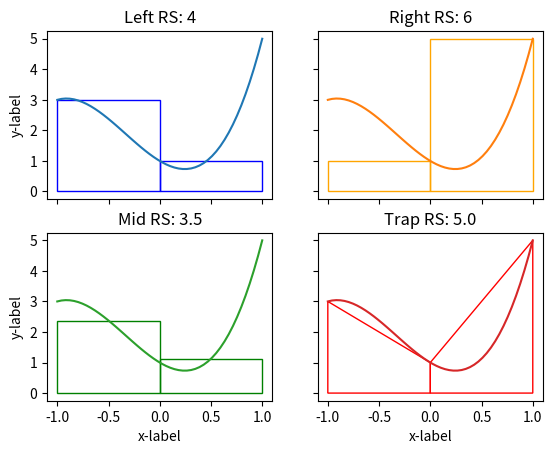
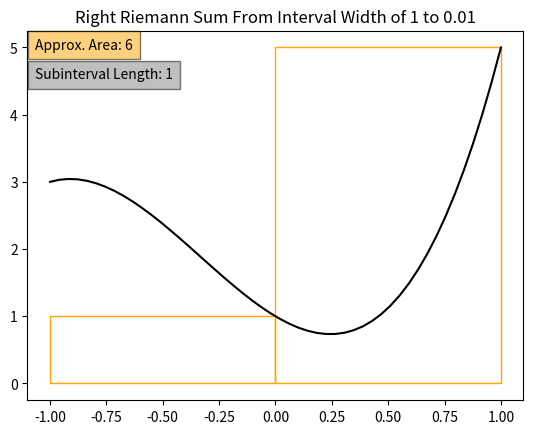

Here is the Python script that generated these plots, in order:
import numpy as np
import matplotlib.pyplot as plt
import matplotlib.animation as animation
from matplotlib.patches import Rectangle
from matplotlib.patches import Polygon


class Polynomial:
    def __init__(self, coefficients) -> None:
        self.coefs = coefficients
        self.poly = np.poly1d(coefficients)

    def FuncSolve(self, x):
        return self.poly(x)

    def LeftRsum(self, start, end, interval_len):
        sum = 0
        for i in np.arange(start, end, interval_len):
            sum += self.poly(i) * interval_len
        return sum

    def RightRsum(self, start, end, interval_len):
        sum = 0
        for i in np.arange(start + interval_len, end + interval_len, interval_len):
            sum += self.poly(i) * interval_len
        return sum

    def MidRsum(self, start, end, interval_len):
        sum = 0
        for i in np.arange(start, end, interval_len):
            sum += self.poly(i + (interval_len / 2)) * interval_len
        return sum

    def TrapRsum(self, start, end, interval_len):
        sum = 0
        coef = 0.5 * interval_len
        for i in np.arange(start, end, interval_len):
            sum += coef * (self.poly(i) + self.poly(i + interval_len))
        return sum

    def RiemannSums(self, interval_len):
        x = np.linspace(lower_lim, upper_lim)
        fig, ax1s = plt.subplots(2, 2)

        # Left Riemann Sum Plotting
        ax1s[0, 0].plot(x, func.FuncSolve(x))
        ax1s[0, 0].set_title(
            f"Left RS: {self.LeftRsum(lower_lim,upper_lim,interval_len)}"
        )
        for i in np.arange(lower_lim, upper_lim, interval_len):
            ax1s[0, 0].add_patch(
                Rectangle((i, 0), interval_len, func.FuncSolve(i), ec="blue", fc="none")
            )

        # Right Riemann Sum Plotting
        ax1s[0, 1].plot(x, func.FuncSolve(x), "tab:orange")
        ax1s[0, 1].set_title(
            f"Right RS: {self.RightRsum(lower_lim,upper_lim,interval_len)}"
        )
        for i in np.arange(lower_lim, upper_lim, interval_len):
            ax1s[0, 1].add_patch(
                Rectangle(
                    (i, 0),
                    interval_len,
                    func.FuncSolve(i + interval_len),
                    ec="orange",
                    fc="none",
                )
            )

        # Midpoint Riemann Sum Plotting
        ax1s[1, 0].plot(x, func.FuncSolve(x), "tab:green")
        ax1s[1, 0].set_title(f"Mid RS: {self.MidRsum(lower_lim,upper_lim,interval_len)}")
        for i in np.arange(lower_lim, upper_lim, interval_len):
            ax1s[1, 0].add_patch(
                Rectangle(
                    (i, 0),
                    interval_len,
                    func.FuncSolve(i + (interval_len / 2)),
                    ec="green",
                    fc="none",
                )
            )

        # Trapezoidal Riemann Sum Plotting
        ax1s[1, 1].plot(x, func.FuncSolve(x), "tab:red")
        ax1s[1, 1].set_title(
            f"Trap RS: {self.TrapRsum(lower_lim,upper_lim,interval_len)}"
        )
        for i in np.arange(lower_lim, upper_lim, interval_len):
            x = [i, i + interval_len, i + interval_len, i]
            y = [0, 0, func.FuncSolve(i + interval_len), func.FuncSolve(i)]
            ax1s[1, 1].add_patch(Polygon(xy=list(zip(x, y)), ec="red", fc="none"))

        for ax1 in ax1s.flat:
            ax1.set(xlabel="x-label", ylabel="y-label")
        # Hide x labels and tick labels for top plots and y ticks for right plots.
        for ax1 in ax1s.flat:
            ax1.label_outer()
        plt.show()


    def IntegrationAnimation(self, rule, start_il, end_il):
        interval_decimal_count = 0
        decimal_point_reached = False
        for digit in str(end_il):
            if digit == '.':
                decimal_point_reached = True
            if decimal_point_reached == True:
                interval_decimal_count += 1
        
        fig, ax1 = plt.subplots()
        x = np.linspace(lower_lim, upper_lim)
        ax1.set_title(
            f"{rule.capitalize()} Riemann Sum From Interval Width of {start_il} to {end_il}"
        )
        
        '''ax2.set_title(
            "Percent Error / Approximate Accuracy of Approximation"
        )'''

        patches = []
        if rule.lower() == "right":
            sum_type = self.RightRsum
            color = "orange"
            for i in np.arange(lower_lim, upper_lim, start_il):
                patches.append(
                    ax1.add_patch(
                        Rectangle(
                            (i, 0),
                            start_il,
                            func.FuncSolve(i + start_il),
                            ec="orange",
                            fc="none",
                        )
                    )
                )
        elif rule.lower() == "left":
            sum_type = self.LeftRsum
            color = "blue"
            for i in np.arange(lower_lim, upper_lim, start_il):
                patches.append(
                    ax1.add_patch(
                        Rectangle(
                            (i, 0), start_il, func.FuncSolve(i), ec="blue", fc="none"
                        )
                    )
                )
        elif rule.lower() == "mid":
            sum_type = self.MidRsum
            color = "green"
            for i in np.arange(lower_lim, upper_lim, start_il):
                patches.append(
                    ax1.add_patch(
                        Rectangle(
                            (i, 0),
                            start_il,
                            func.FuncSolve(i + (start_il / 2)),
                            ec="green",
                            fc="none",
                        )
                    )
                )
        elif rule.lower() == "trap":
            sum_type = self.TrapRsum
            color = "red"
            for i in np.arange(lower_lim, upper_lim, start_il):
                xtrap = [i, i + start_il, i + start_il, i]
                ytrap = [0, 0, func.FuncSolve(i + start_il), func.FuncSolve(i)]
                patches.append(
                    ax1.add_patch(
                        Polygon(xy=list(zip(xtrap, ytrap)), ec="red", fc="none")
                    )
                )

        ax1.plot(x, func.FuncSolve(x), f"k")

        sum_text = ax1.text(
            0.015,
            0.98,
            f"Approx. Area: {sum_type(lower_lim,upper_lim,start_il)}",
            ha="left",
            va="top",
            transform=ax1.transAxes,
            bbox={"facecolor": color, "alpha": 0.5, "pad": 5},
        )

        int_text = ax1.text(
            0.015,
            0.90,
            f"Subinterval Length: {round(start_il,5)}",
            ha="left",
            va="top",
            transform=ax1.transAxes,
            bbox={"facecolor": "gray", "alpha": 0.5, "pad": 5},
        )

        def animate(i):
            interval = round(start_il - (end_il * i),interval_decimal_count)
            sum_text.set_text(f"Approx. Area: {sum_type(lower_lim,upper_lim,interval)}")
            int_text.set_text(f"Subinterval Length: {round(interval,5)}")
            # Clear subintervals from previous frame
            for patch in patches:
                patch.set(ec="none")

            if rule.lower() == "right":
                for i in np.arange(lower_lim, upper_lim, interval):
                    patches.append(
                        ax1.add_patch(
                            Rectangle(
                                (i, 0),
                                interval,
                                func.FuncSolve(i + interval),
                                ec="orange",
                                fc="none",
                            )
                        )
                    )
            elif rule.lower() == "left":
                for i in np.arange(lower_lim, upper_lim, interval):
                    patches.append(
                        ax1.add_patch(
                            Rectangle(
                                (i, 0),
                                interval,
                                func.FuncSolve(i),
                                ec="blue",
                                fc="none",
                            )
                        )
                    )
            elif rule.lower() == "mid":
                for i in np.arange(lower_lim, upper_lim, interval):
                    patches.append(
                        ax1.add_patch(
                            Rectangle(
                                (i, 0),
                                interval,
                                func.FuncSolve(i + (interval / 2)),
                                ec="green",
                                fc="none",
                            )
                        )
                    )
            elif rule.lower() == "trap":
                for i in np.arange(lower_lim, upper_lim, interval):
                    xtrap = [i, i + interval, i + interval, i]
                    ytrap = [0, 0, func.FuncSolve(i + interval), func.FuncSolve(i)]
                    patches.append(
                        ax1.add_patch(
                            Polygon(xy=list(zip(xtrap, ytrap)), ec="red", fc="none")
                        )
                    )

        n = int(start_il / end_il)
        ani = animation.FuncAnimation(
            fig, animate, interval=5000 / n, repeat=False, frames=n
        )

        plt.show()


# Set the coefficients
func = Polynomial([3,3,-2,1])
print(func.poly)

# Set boundaries (a and b)
lower_lim = -1
upper_lim = 1

# Graphs
func.RiemannSums(1)
func.IntegrationAnimation("right", 1, 0.01)